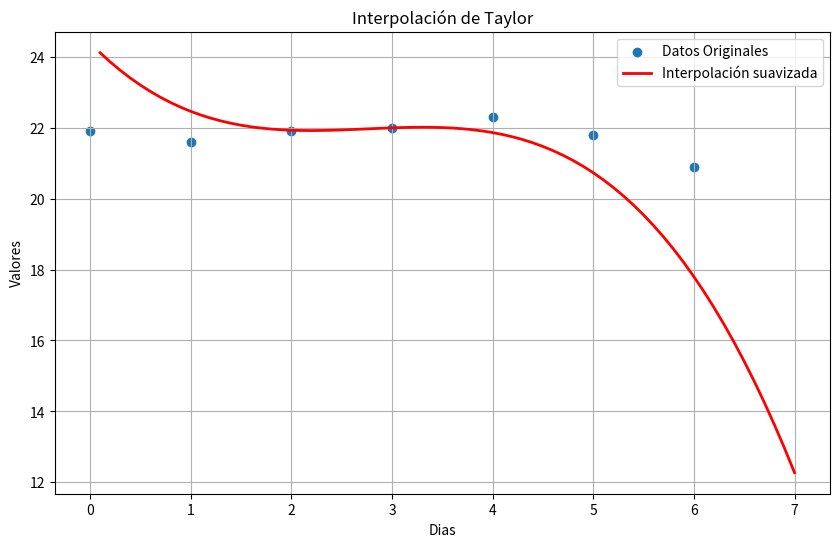

Recreate this plot in Python.
import matplotlib.pyplot as plt

class InterpolacionTaylor:
    def __init__(self, datos={}, punto_de_interpolacion=0, orden=0):
        self.datos = datos
        self.punto = punto_de_interpolacion
        self.orden = orden
        
        self.valores = list(self.datos.values())
        self.fechas = list(self.datos.keys())
    
    def factorial(self, n):
        if n == 0:
            return 1
        else:
            return n * self.factorial(n-1)
        
    def calcular_derivadas(self, orden):
        a = self.punto
        f = self.valores
        
        if orden == 1:
            return (f[a] - f[a-1])
        elif orden == 2:
            return (f[a] - 2*f[a-1] + f[a-2])
        elif orden == 3:
            return (f[a] - 3*f[a-1] + 3*f[a-2] - f[a-3])
        else:
            print('Orden no válido, solo orden 1, 2, 3') 
            return None
            
    def polinomio_taylor(self, x):
        a = self.punto
        f = self.valores
        
        if a < len(f) and x < len(f):
            polinomio = f[a]
            for n in range(1, self.orden + 1):
                derivada = self.calcular_derivadas(n)
                polinomio += (derivada / self.factorial(n)) * ((x - a) ** n)
            return polinomio
        else:
            print("x excedido")
            return None
            
    def resultados(self):
        x_valores = []
        y_valores = []
        y_original = []
    
        for i in range(self.punto - 3, self.punto + 4):
            if i in self.fechas:
                x_valores.append(i)
                y_original.append(self.valores[i])
                y_valor = self.polinomio_taylor(i)
                y_valores.append(y_valor)

        x_suave = [x + (i/10) for x in x_valores for i in range(1, 11)]
        y_suave = [self.polinomio_taylor(x) for x in x_suave]

        return x_valores, y_valores, y_original, x_suave, y_suave

    def graficar(self):
        x_valores, y_valores, y_original, x_suave, y_suave = self.resultados()

              
        plt.figure(figsize=(10, 6))
        plt.scatter(x_valores, y_original, label='Datos Originales')
        plt.plot(x_suave, y_suave, 'r-', linewidth=2, label='Interpolación suavizada')
        plt.ylabel('Valores')
        plt.xlabel('Dias')
        plt.title('Interpolación de Taylor')
        plt.legend()
        plt.grid(True)
        plt.show()
 
datos = {
    0: 21.9,
    1: 21.6,
    2: 21.9,
    3: 22.0,
    4: 22.3,
    5: 21.8,
    6: 20.9,
    7: 21.1,
    8: 21.6,
    9: 21.2,
    10: 21.7,
    11: 22.2,
    12: 22.3,
    13: 21.7,
    14: 22.3,
    15: 22.8,
    16: 24.0,
    17: 22.8,
    18: 22.8,
    19: 22.8,
    20: 24.4,
    21: 24.8,
    22: 23.7,
    23: 23.7,
    24: 23.4,
    25: 22.7,
    26: 22.7,
    27: 22.9,
    28: 23.1,
    29: 23.6,
    30: 22.4,
    31: 21.9,
}        
    
taylor = InterpolacionTaylor(datos=datos, punto_de_interpolacion=3, orden=3)
taylor.graficar()
